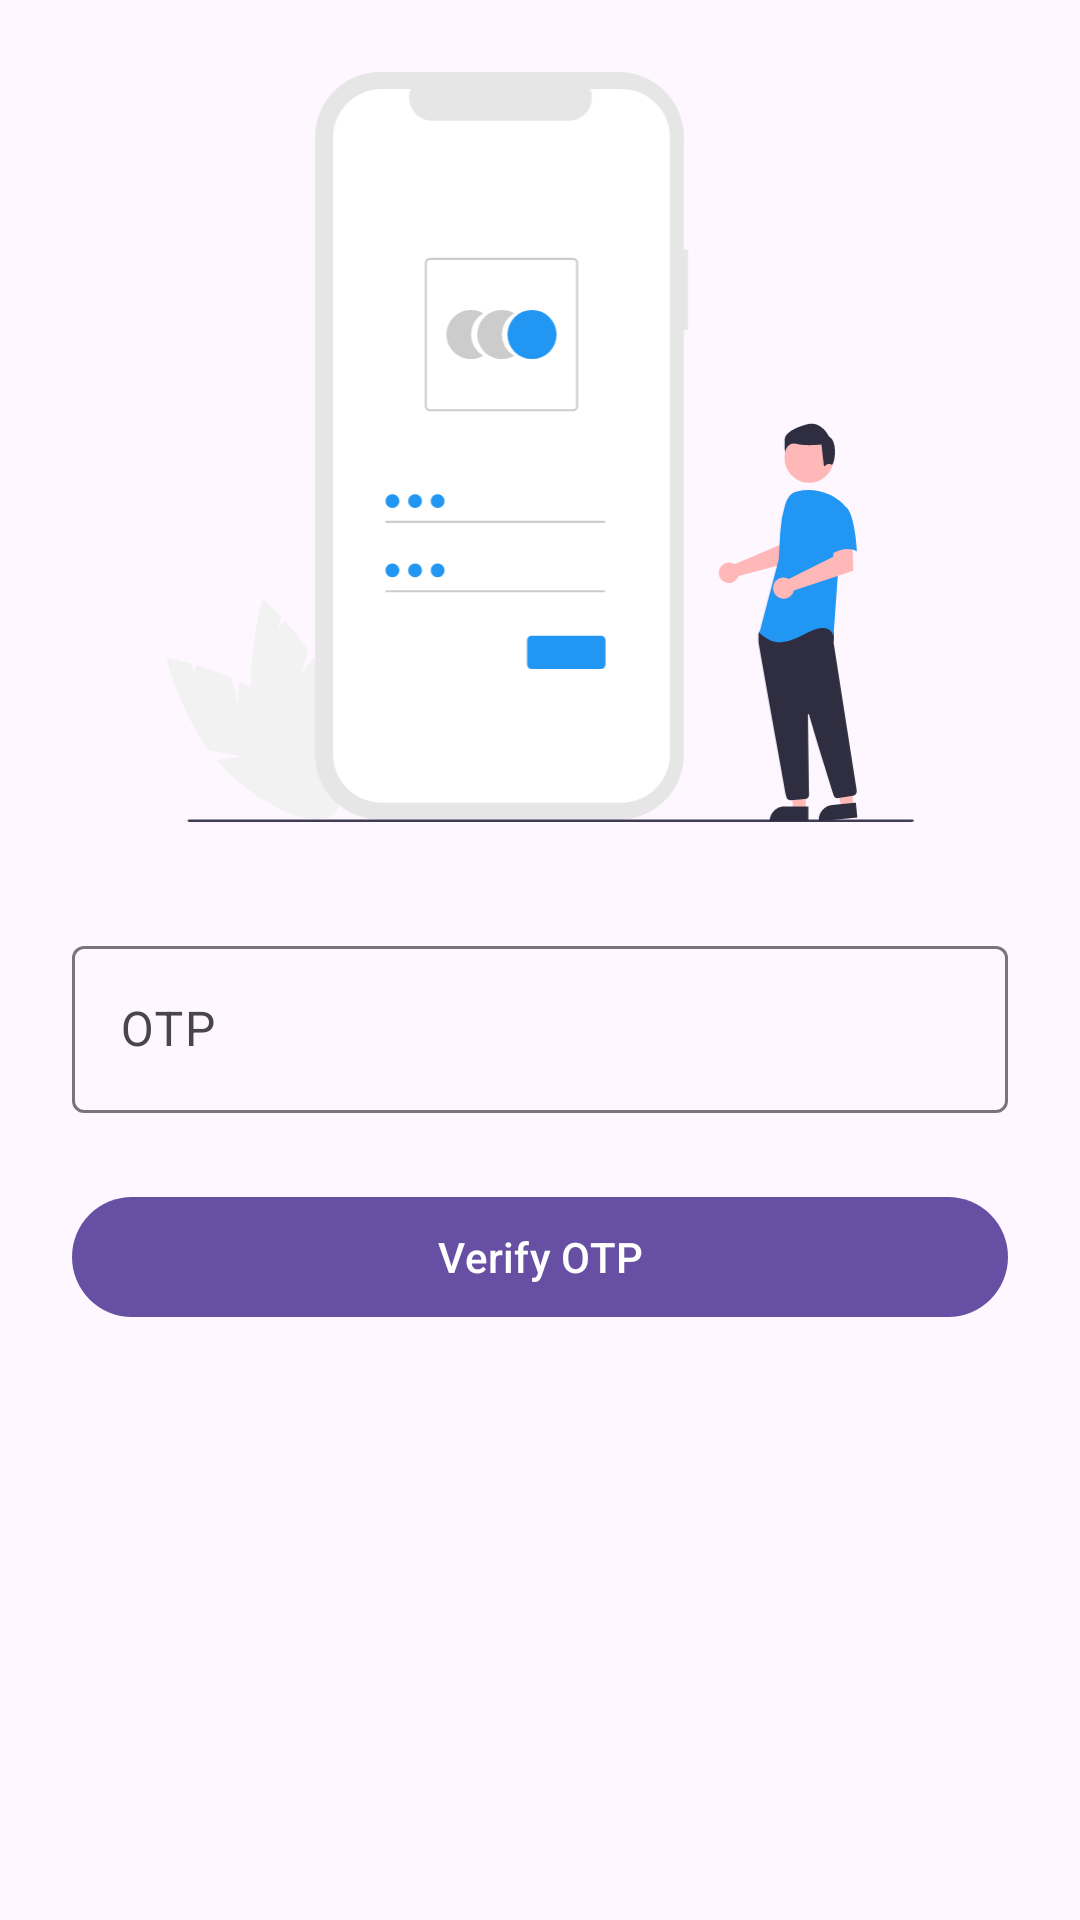

Here is an Android app screen rendered from its layout file. Give the layout XML and the strings, colors and styles it references.
<!-- AndroidManifest.xml: application theme Theme.AutoXpress4 -->
<!-- res/layout/activity_otpactivity.xml -->
<?xml version="1.0" encoding="utf-8"?>
<androidx.constraintlayout.widget.ConstraintLayout xmlns:android="http://schemas.android.com/apk/res/android"
    xmlns:app="http://schemas.android.com/apk/res-auto"
    xmlns:tools="http://schemas.android.com/tools"
    android:layout_width="match_parent"
    android:layout_height="match_parent"
    tools:context=".activity.LoginActivity">

    <ImageView
        android:id="@+id/imageView6"
        android:layout_width="250dp"
        android:layout_height="250dp"
        android:layout_marginTop="24dp"
        android:src="@drawable/ic_undraw_login"
        app:layout_constraintEnd_toEndOf="parent"
        app:layout_constraintStart_toStartOf="parent"
        app:layout_constraintTop_toTopOf="parent" />

    <com.google.android.material.textfield.TextInputLayout
        android:id="@+id/textInputLayout"
        android:layout_width="0dp"
        android:layout_height="wrap_content"
        android:layout_marginStart="24dp"
        android:layout_marginTop="36dp"
        android:layout_marginEnd="24dp"
        app:layout_constraintEnd_toEndOf="parent"
        app:layout_constraintStart_toStartOf="parent"
        app:layout_constraintTop_toBottomOf="@+id/imageView6">

        <com.google.android.material.textfield.TextInputEditText
            android:layout_width="match_parent"
            android:layout_height="wrap_content"
            android:hint="OTP"
            android:id="@+id/userOTP"/>
    </com.google.android.material.textfield.TextInputLayout>

    <com.google.android.material.button.MaterialButton
        android:id="@+id/button4"
        android:layout_width="0dp"
        android:layout_height="wrap_content"
        android:layout_marginStart="24dp"
        android:layout_marginTop="24dp"
        android:layout_marginEnd="24dp"
        android:text="Verify OTP"
        android:textAllCaps="false"
        app:layout_constraintEnd_toEndOf="parent"
        app:layout_constraintStart_toStartOf="parent"
        app:layout_constraintTop_toBottomOf="@+id/textInputLayout" />



</androidx.constraintlayout.widget.ConstraintLayout>
<!-- resources referenced by this layout -->
<resources>
  <!-- drawable ic_undraw_login: vector/xml drawable (drawable, 6518 chars, omitted) -->
  <style name="Theme.AutoXpress4" parent="Base.Theme.AutoXpress4" />
  <style name="Base.Theme.AutoXpress4" parent="Theme.Material3.DayNight.NoActionBar">
          
          
      </style>
</resources>
